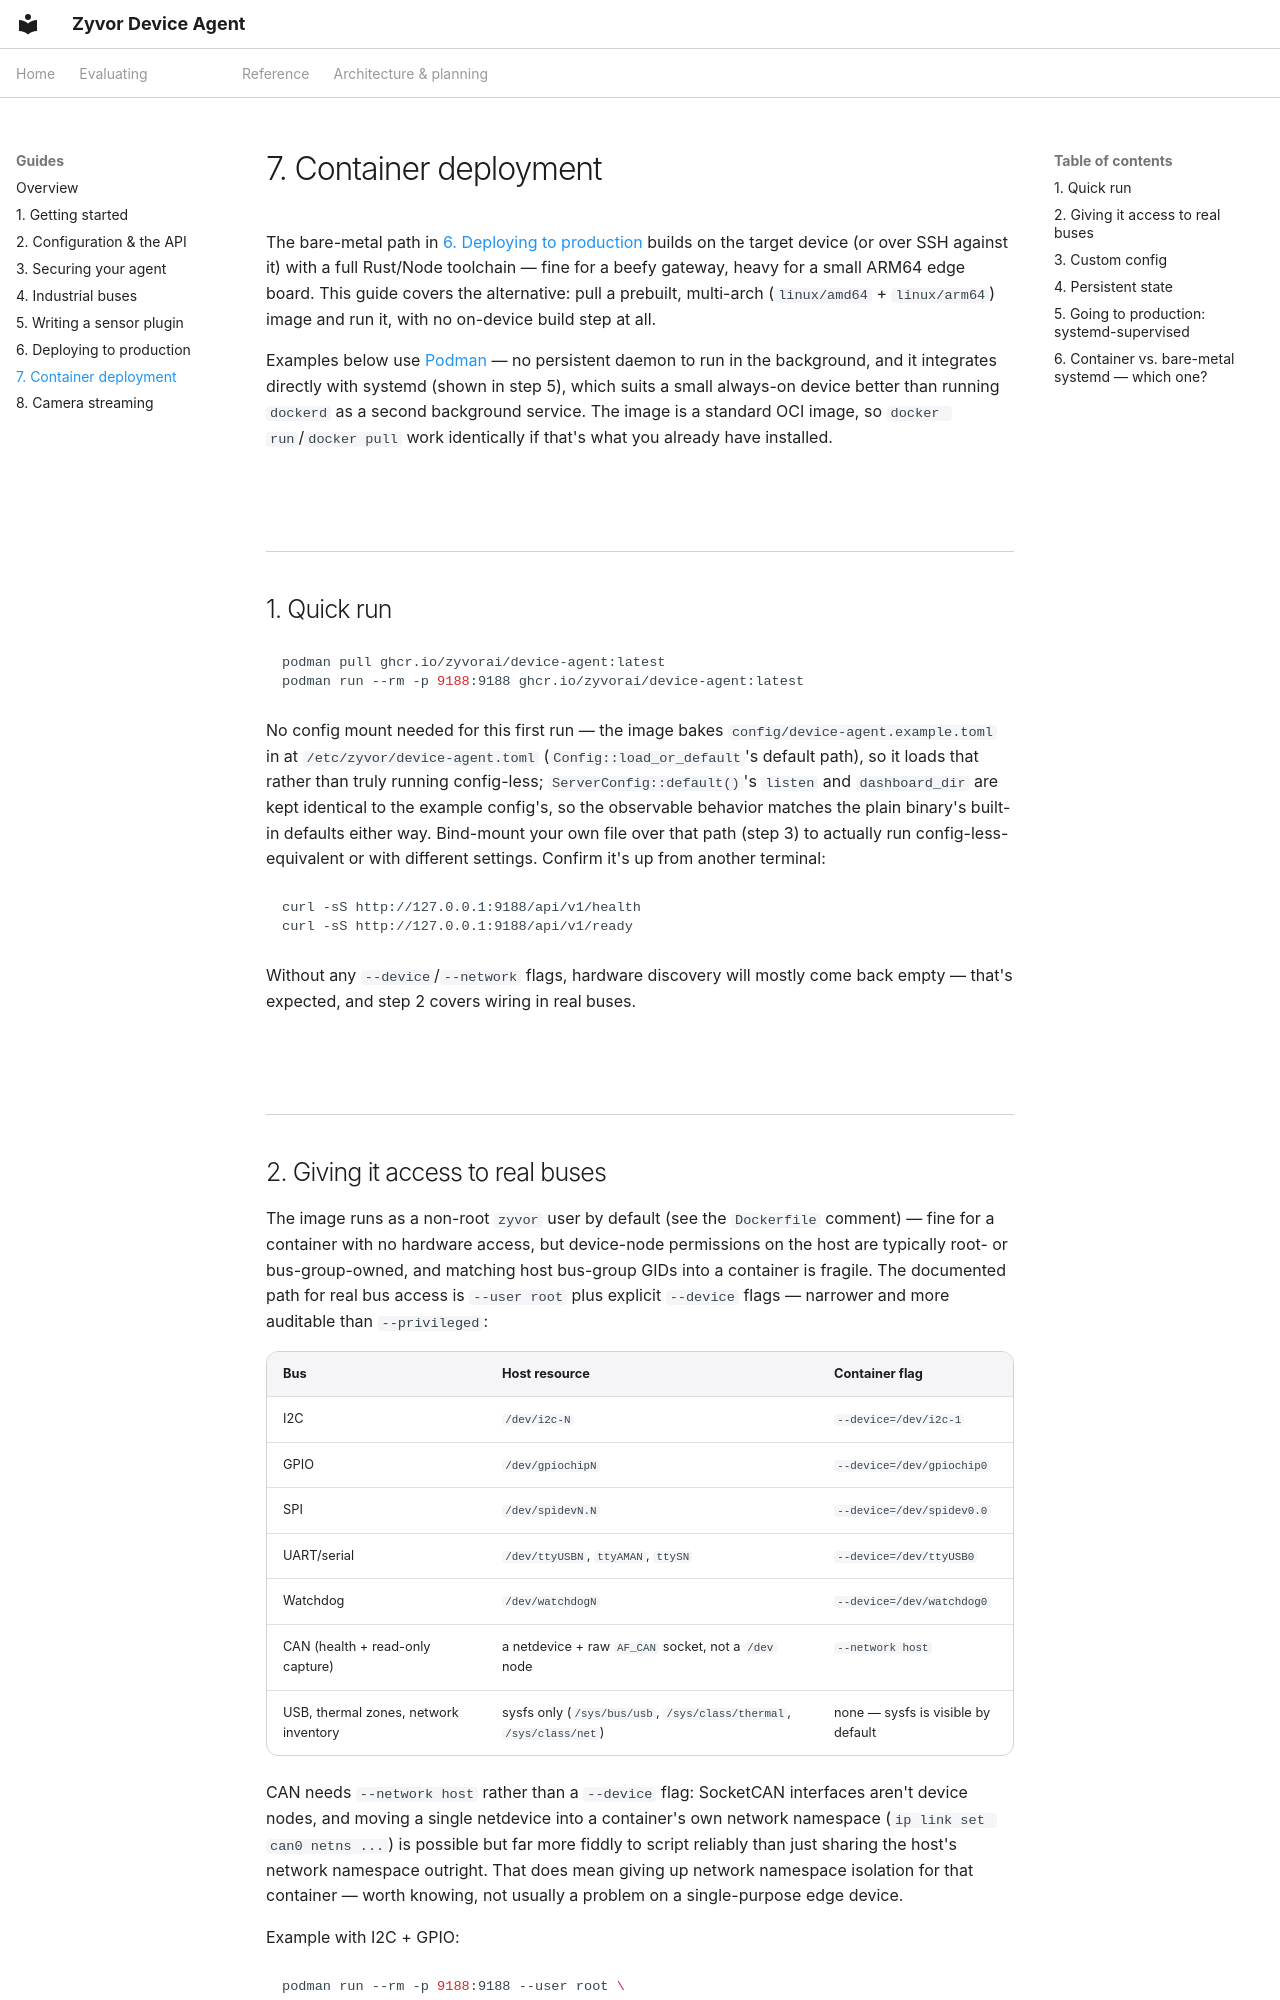

repository: zyvorai/zyvor-device-agent · page: guides/07-container-deployment/index.html · generator: mkdocs

---
hero:
  eyebrow: GUIDES
  title: 7. Container deployment
---

The bare-metal path in
[6. Deploying to production](06-deploying-to-production.md) builds on the
target device (or over SSH against it) with a full Rust/Node toolchain —
fine for a beefy gateway, heavy for a small ARM64 edge board. This guide
covers the alternative: pull a prebuilt, multi-arch (`linux/amd64` +
`linux/arm64`) image and run it, with no on-device build step at all.

Examples below use [Podman](https://podman.io/) — no persistent daemon to
run in the background, and it integrates directly with systemd (shown in
step 5), which suits a small always-on device better than running `dockerd`
as a second background service. The image is a standard OCI image, so
`docker run`/`docker pull` work identically if that's what you already have
installed.

## 1. Quick run

```bash
podman pull ghcr.io/zyvorai/device-agent:latest
podman run --rm -p 9188:9188 ghcr.io/zyvorai/device-agent:latest
```

No config mount needed for this first run — the image bakes
`config/device-agent.example.toml` in at `/etc/zyvor/device-agent.toml`
(`Config::load_or_default`'s default path), so it loads that rather than
truly running config-less; `ServerConfig::default()`'s `listen` and
`dashboard_dir` are kept identical to the example config's, so the
observable behavior matches the plain binary's built-in defaults either
way. Bind-mount your own file over that path (step 3) to actually run
config-less-equivalent or with different settings. Confirm it's up from
another terminal:

```bash
curl -sS http://127.0.0.1:9188/api/v1/health
curl -sS http://127.0.0.1:9188/api/v1/ready
```

Without any `--device`/`--network` flags, hardware discovery will mostly
come back empty — that's expected, and step 2 covers wiring in real buses.
